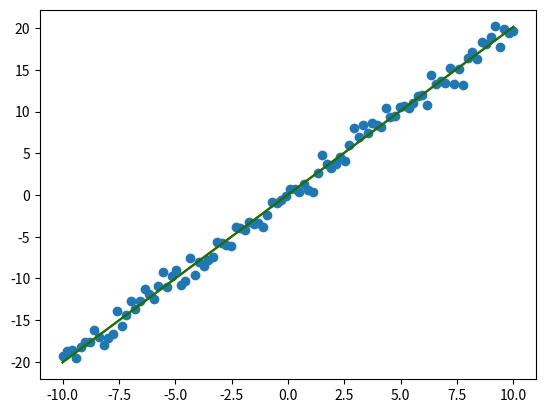

Write the Python code that produced this figure.
# y = X@w   L=1/n*(X@w-y).T@(X@w-y)+1/n*w.T@w  L = (w.T@X.T -y.T)(X@w-y)=w.T@X.T@X@w-2y.T@X@w = 
# dL/dw = X.T@X@w-X.T@y = X.T(X@w-y)
# I = 0 0 0
#   = 0 1 0
#   = 0 0 1
import numpy as np
import matplotlib.pyplot as plt 
class LinearRegression:
    def __init__(self,X,y,lr=0.01,lambda_=0.1,epochs=100):
        self.X = X
        self.y = y 
        self.X_b = np.concatenate((np.ones((self.X.shape[0],1)),X),axis = 1)
        self.n,self.d = self.X_b.shape
        self.theta =  np.zeros((self.d,1))
        self.lr = lr 
        self.lambda_ = lambda_
        self.epochs = epochs

    def closed_form(self):
        I = np.eye(self.d)
        I[0][0]=0
        self.theta = np.linalg.inv(self.X_b.T@self.X_b+self.lambda_*I)@self.X_b.T@y

    def train(self):
        for _ in range(self.epochs):
            pred = self.X_b@self.theta
            diff = pred-self.y
            theta_w = np.copy(self.theta)
            theta_w[0][0]=0
            loss = 1/self.n*(diff.T@diff + np.sum(self.lambda_*theta_w**2))
            grad = 1/self.n*(self.X_b.T@diff + self.lambda_*theta_w)
            self.theta -= self.lr*grad

    def predict(self,X):
        X_b = np.concatenate((np.ones((self.X.shape[0],1)),X),axis = 1)
        a = X_b@self.theta 
        return X_b@self.theta 

if __name__ == '__main__':
    X = np.linspace(-10,10,100)
    y = 2*X+np.random.normal(size=100)
    plt.scatter(X,y)

    model = LinearRegression(X.reshape(100,1),y.reshape(100,1))
    model.closed_form()
    pred_y = model.predict(X.reshape(100,1))
    plt.plot(X,pred_y.flatten(),color='red')

    model = LinearRegression(X.reshape(100,1),y.reshape(100,1))
    model.train()
    pred_y = model.predict(X.reshape(100,1))
    plt.plot(X,pred_y.flatten(),color='green')
    
    plt.show()
